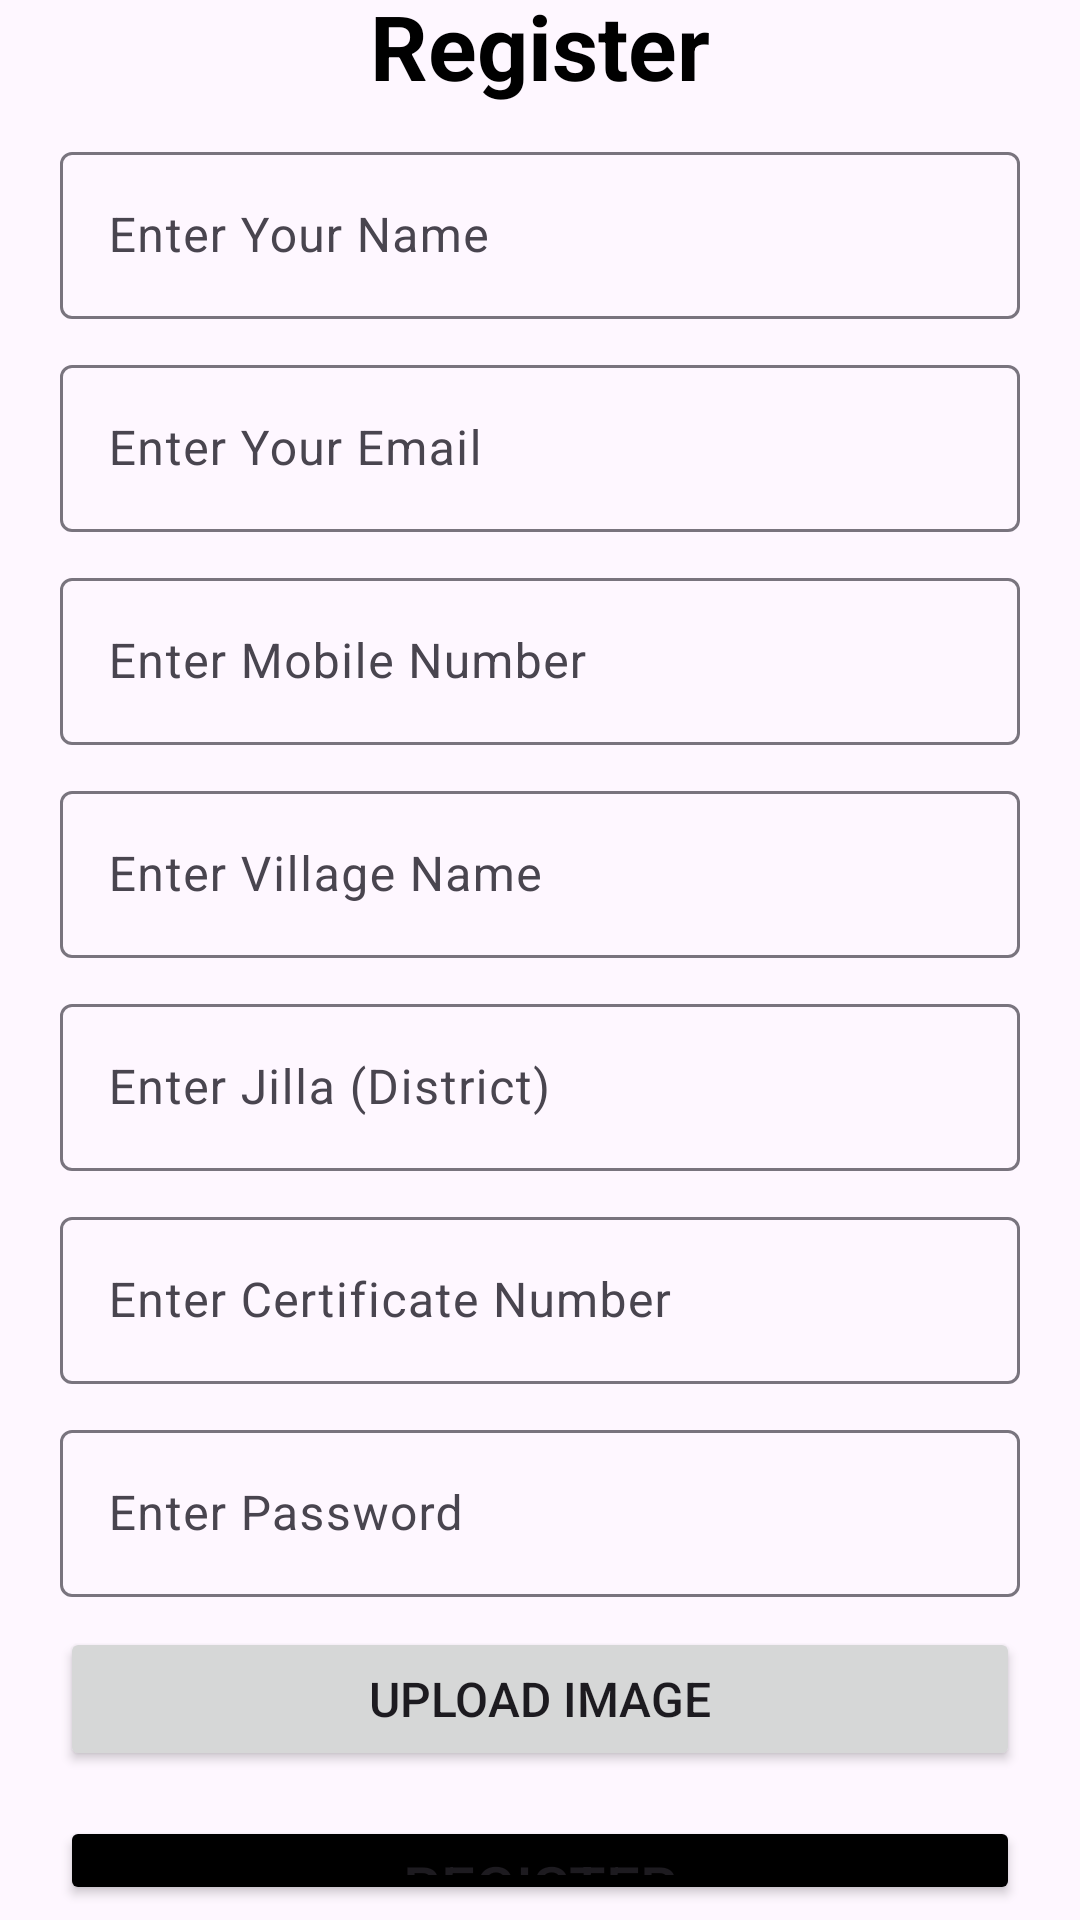

This screen was rendered from an Android layout file. Write that file and the resources it references.
<!-- AndroidManifest.xml: application theme Theme.FARMMATE -->
<!-- res/layout/activity_regi.xml -->
<?xml version="1.0" encoding="utf-8"?>
<LinearLayout
    xmlns:android="http://schemas.android.com/apk/res/android"
    xmlns:app="http://schemas.android.com/apk/res-auto"
    xmlns:tools="http://schemas.android.com/tools"
    android:layout_width="match_parent"
    android:layout_height="match_parent"
    android:gravity="center"
    android:background="@drawable/splash_bg"
    android:orientation="vertical"
    tools:context=".Registration">

    <TextView
        android:layout_width="wrap_content"
        android:layout_height="wrap_content"
        android:layout_marginBottom="10dp"
        android:text="Register"
        android:textColor="@color/black"
        android:textSize="30sp"
        android:textStyle="bold" />

    
    <com.google.android.material.textfield.TextInputLayout
        android:layout_width="match_parent"
        android:layout_height="wrap_content"
        android:layout_marginStart="20dp"
        android:layout_marginEnd="20dp"
        android:layout_marginBottom="10dp">
        <com.google.android.material.textfield.TextInputEditText
            android:id="@+id/firstname"
            android:layout_width="match_parent"
            android:layout_height="wrap_content"
            android:hint="Enter Your Name" />
    </com.google.android.material.textfield.TextInputLayout>

    
    <com.google.android.material.textfield.TextInputLayout
        android:layout_width="match_parent"
        android:layout_height="wrap_content"
        android:layout_marginStart="20dp"
        android:layout_marginEnd="20dp"
        android:layout_marginBottom="10dp">
        <com.google.android.material.textfield.TextInputEditText
            android:id="@+id/lastname"
            android:inputType="textEmailAddress"
            android:layout_width="match_parent"
            android:layout_height="wrap_content"
            android:hint="Enter Your Email" />
    </com.google.android.material.textfield.TextInputLayout>

    
    <com.google.android.material.textfield.TextInputLayout
        android:layout_width="match_parent"
        android:layout_height="wrap_content"
        android:layout_marginStart="20dp"
        android:layout_marginEnd="20dp"
        android:layout_marginBottom="10dp">
        <com.google.android.material.textfield.TextInputEditText
            android:id="@+id/mobilenumber"
            android:layout_width="match_parent"
            android:layout_height="wrap_content"
            android:hint="Enter Mobile Number"
            android:inputType="phone" />
    </com.google.android.material.textfield.TextInputLayout>

    
    <com.google.android.material.textfield.TextInputLayout
        android:layout_width="match_parent"
        android:layout_height="wrap_content"
        android:layout_marginStart="20dp"
        android:layout_marginEnd="20dp"
        android:layout_marginBottom="10dp">
        <com.google.android.material.textfield.TextInputEditText
            android:id="@+id/village"
            android:layout_width="match_parent"
            android:layout_height="wrap_content"
            android:hint="Enter Village Name" />
    </com.google.android.material.textfield.TextInputLayout>

    
    <com.google.android.material.textfield.TextInputLayout
        android:layout_width="match_parent"
        android:layout_height="wrap_content"
        android:layout_marginStart="20dp"
        android:layout_marginEnd="20dp"
        android:layout_marginBottom="10dp">
        <com.google.android.material.textfield.TextInputEditText
            android:id="@+id/jilla"
            android:layout_width="match_parent"
            android:layout_height="wrap_content"
            android:hint="Enter Jilla (District)" />
    </com.google.android.material.textfield.TextInputLayout>

    
    <com.google.android.material.textfield.TextInputLayout
        android:layout_width="match_parent"
        android:layout_height="wrap_content"
        android:layout_marginStart="20dp"
        android:layout_marginEnd="20dp"
        android:layout_marginBottom="10dp">
        <com.google.android.material.textfield.TextInputEditText
            android:id="@+id/certificatenumber"
            android:layout_width="match_parent"
            android:layout_height="wrap_content"
            android:hint="Enter Certificate Number" />
    </com.google.android.material.textfield.TextInputLayout>


    
    <com.google.android.material.textfield.TextInputLayout
        android:layout_width="match_parent"
        android:layout_height="wrap_content"
        android:layout_marginStart="20dp"
        android:layout_marginEnd="20dp"
        android:layout_marginBottom="10dp">
        <com.google.android.material.textfield.TextInputEditText
            android:id="@+id/password"
            android:layout_width="match_parent"
            android:layout_height="wrap_content"
            android:hint="Enter Password" />
    </com.google.android.material.textfield.TextInputLayout>

    
    <Button
        android:id="@+id/uploadImage"
        android:layout_width="match_parent"
        android:layout_height="wrap_content"
        android:layout_marginStart="20dp"
        android:layout_marginEnd="20dp"
        android:text="Upload Image"
        android:textSize="16sp"
        android:layout_marginBottom="10dp"/>

    
    <TextView
        android:id="@+id/error"
        android:layout_width="match_parent"
        android:layout_height="wrap_content"
        android:layout_marginBottom="20dp"
        android:gravity="center"
        android:text="Error while registering"
        android:textColor="@android:color/holo_red_light"
        android:visibility="gone" />

    
    <ProgressBar
        android:id="@+id/loading"
        android:layout_width="wrap_content"
        android:layout_height="wrap_content"
        android:layout_marginBottom="20dp"
        android:visibility="gone" />

    <Button
        android:id="@+id/submit"
        android:layout_width="match_parent"
        android:layout_height="wrap_content"
        android:textSize="20sp"
        android:layout_marginStart="20dp"
        android:layout_marginEnd="20dp"
        android:text="Register"
        android:backgroundTint="@color/black"
        android:layout_marginTop="5dp" />

    
    <TextView
        android:id="@+id/loginNow"
        android:textColor="@color/white"
        android:layout_width="wrap_content"
        android:layout_height="wrap_content"
        android:layout_marginTop="10dp"
        android:gravity="center"
        android:layout_marginStart="20dp"
        android:layout_marginEnd="20dp"
        android:background="@color/black"
        android:text="Login now"
        android:textSize="15sp"
        android:textStyle="bold" />

</LinearLayout>
<!-- resources referenced by this layout -->
<resources>
  <color name="black">#FF000000</color>
  <color name="white">#FFFFFFFF</color>
  <style name="Theme.FARMMATE" parent="Base.Theme.FARMMATE" />
  <style name="Base.Theme.FARMMATE" parent="Theme.Material3.DayNight.NoActionBar">
          
          
      </style>
</resources>
